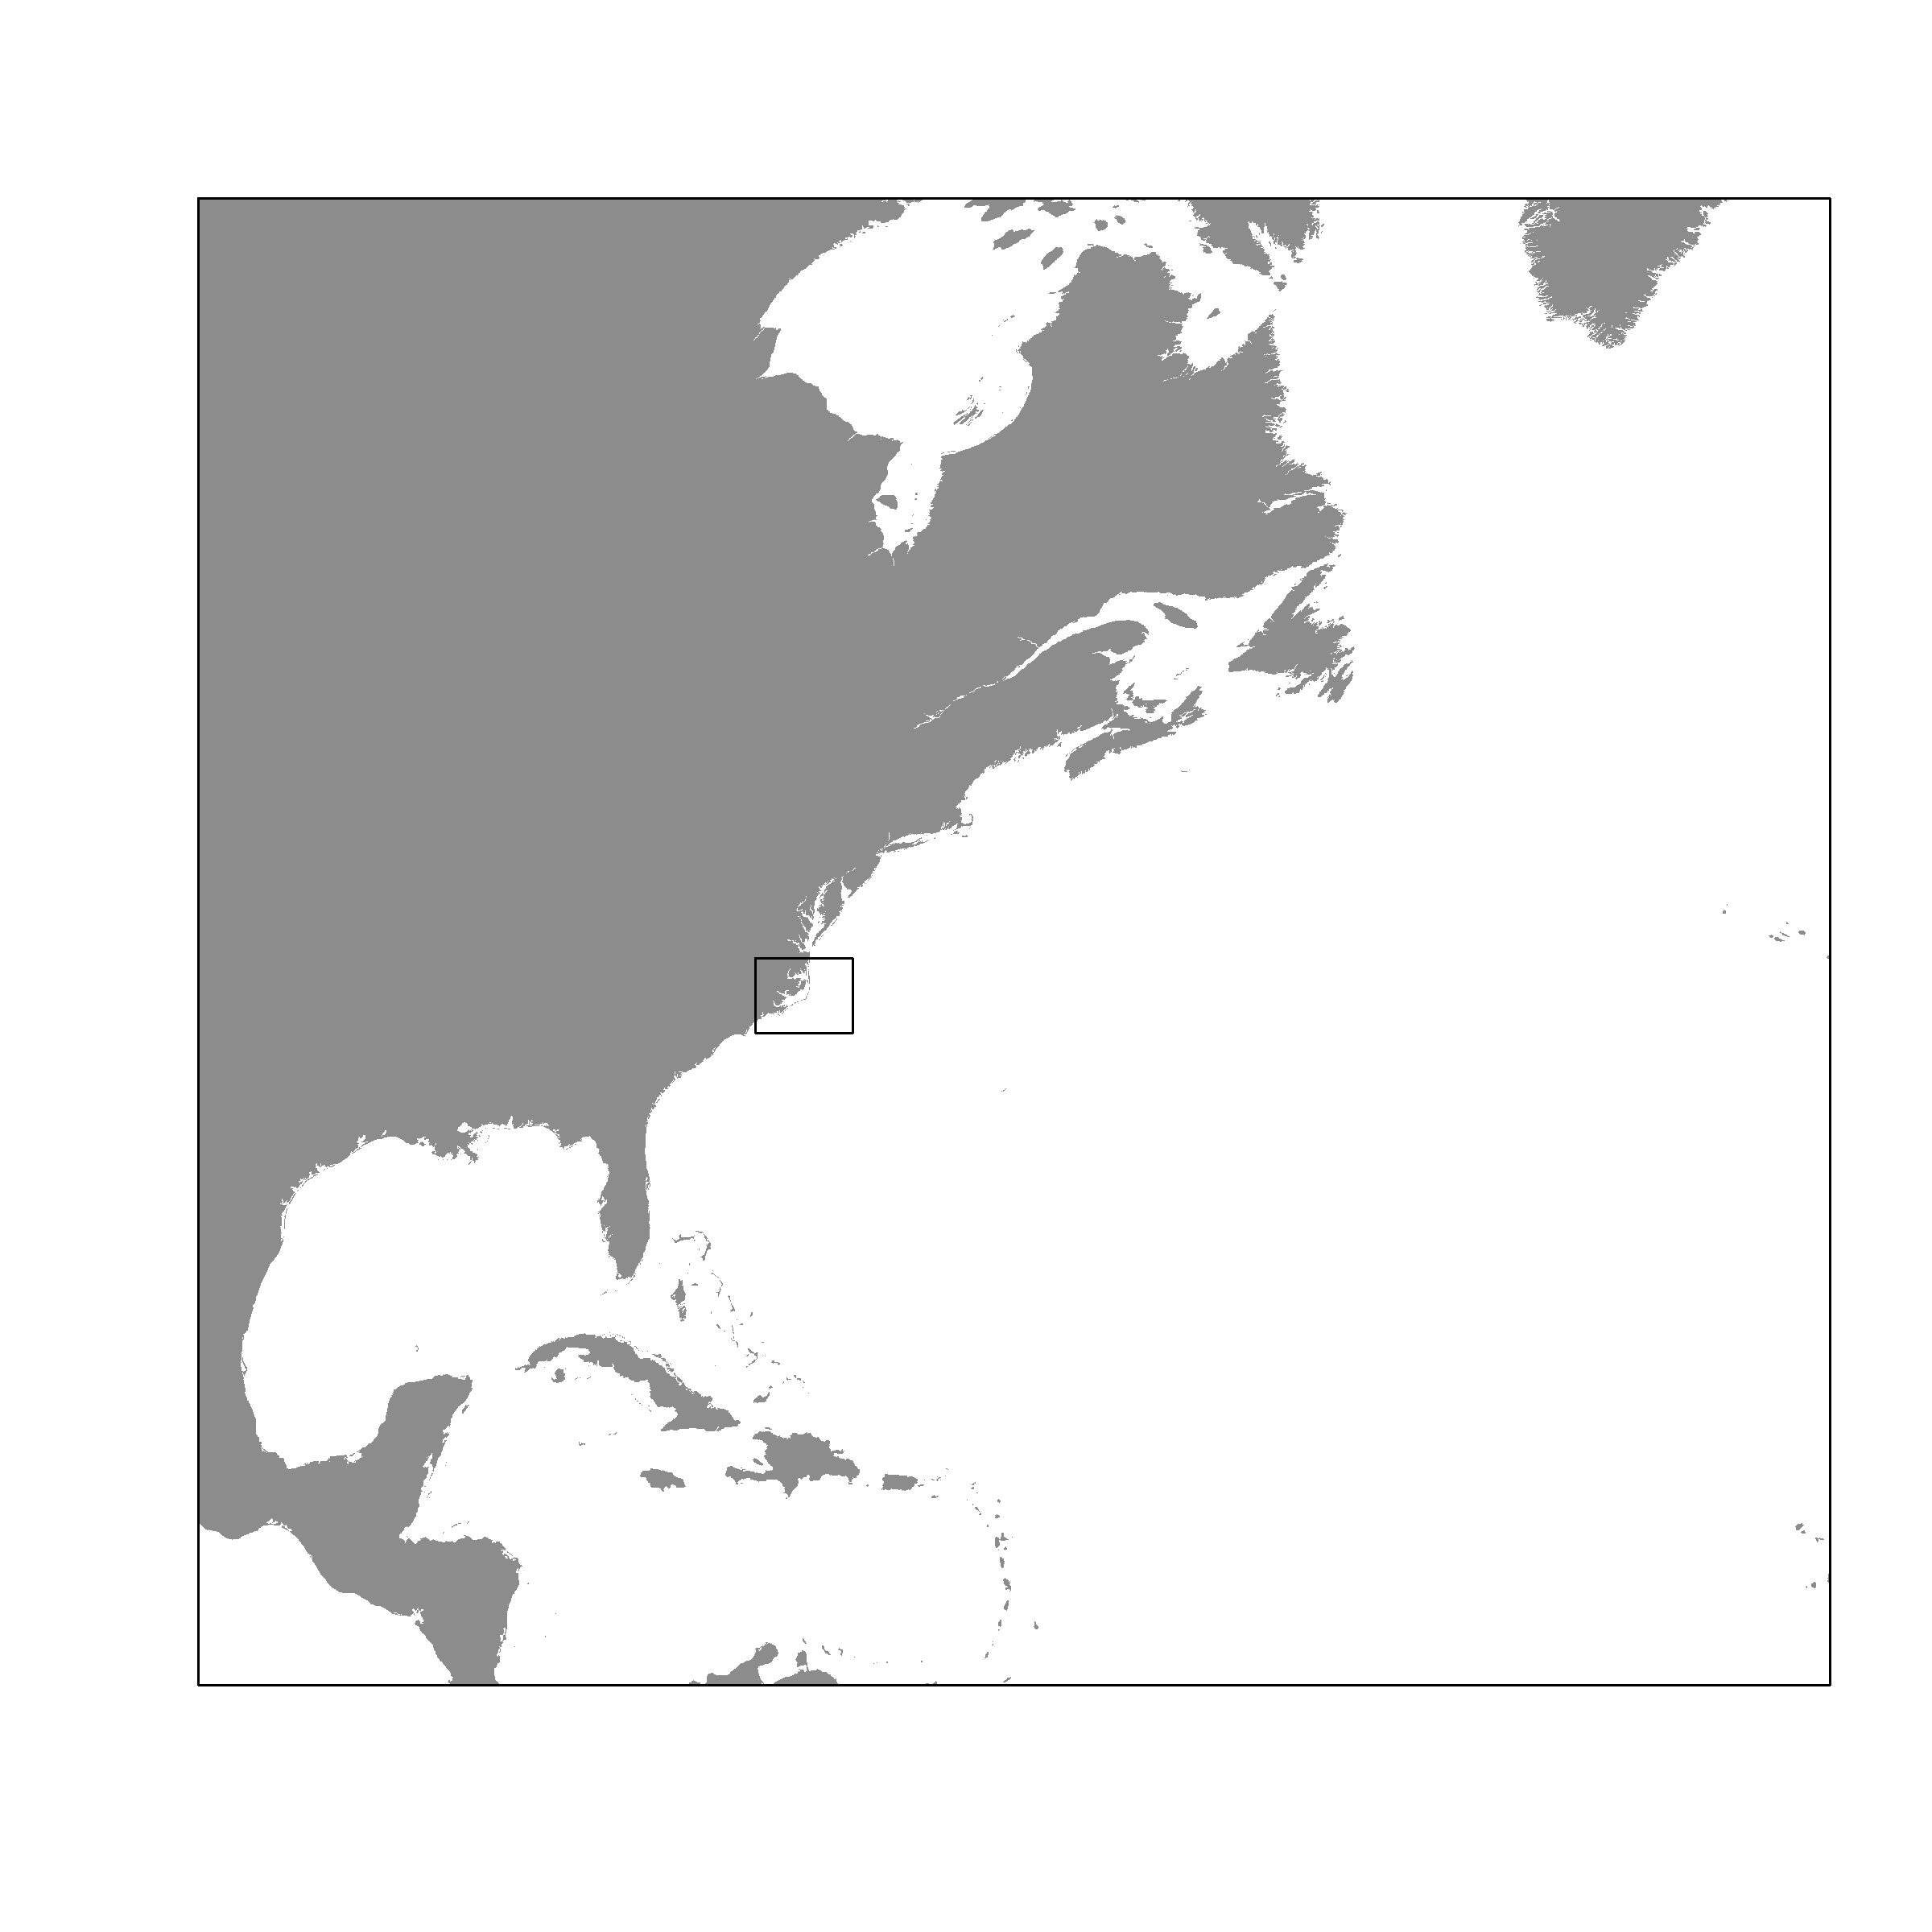

Reproduce this figure in R.
###
# usmap_inset.r
# ok looking inset map

# libs
library(rgdal)
library(rgeos)
library(sp)

# Winkel Tripel
wtproj <- CRS("+proj=wintri +lon_0=0 +x_0=0 +y_0=0 +datum=WGS84 +units=m +no_defs")

source("../../code/01_helper_functions/tagutils_helperfunctions.r")
source("trubetskoy_colors.r")

# test out shapefile
wmap <- rgdal::readOGR("data/ne_10m_land.shp")
wmap_proj <- spTransform(wmap, wtproj)

# lims projected
lims <- data.frame(lon = c(-100, -30), lat = c(30, 45))
coordinates(lims) <- ~lon+lat
proj4string(lims) <- CRS("+proj=longlat")
lims_proj <- spTransform(lims, wtproj)
limpts <- coordinates(lims_proj)



###
### open device
###

png("usmap_inset.png", width = 2400, height = 2400, res = 300)
# A
plot(wmap_proj, col = "grey55", border = NA, xlim = limpts[, 1], ylim = limpts[, 2], xpd = FALSE)

miniextent <- data.frame(x = c(-77.5, -73.8), y = c(34, 36.8))
coordinates(miniextent) <- ~x+y
proj4string(miniextent) <- CRS("+proj=longlat")
miniextent_wt <- spTransform(miniextent, wtproj)
miniextent <- coordinates(miniextent_wt)

xx <- c(miniextent[1, 1], miniextent[2, 1], miniextent[2, 1], miniextent[1, 1], miniextent[1, 1])
yy <- c(miniextent[1, 2], miniextent[1, 2], miniextent[2, 2], miniextent[2, 2], miniextent[1, 2])

lines(xx, yy)
box()

### close device
dev.off()